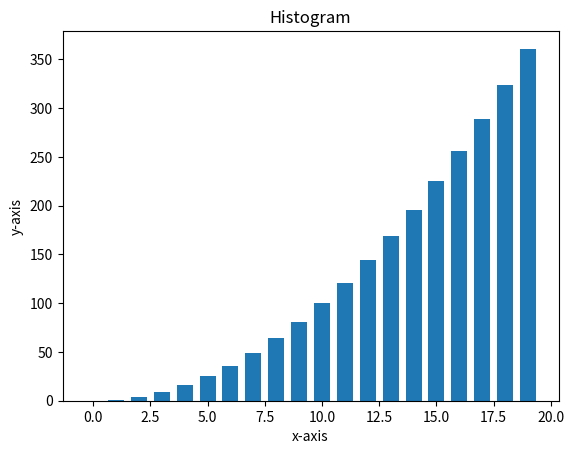

Write the Python code that produced this figure.
# 전산물리학1 16강

import matplotlib.pyplot as plt

x = range(0, 20)

y = [v**2 for v in x]

plt.bar(x, y, width=0.7)
plt.title('Histogram')
plt.xlabel('x-axis')
plt.ylabel('y-axis')
plt.show()